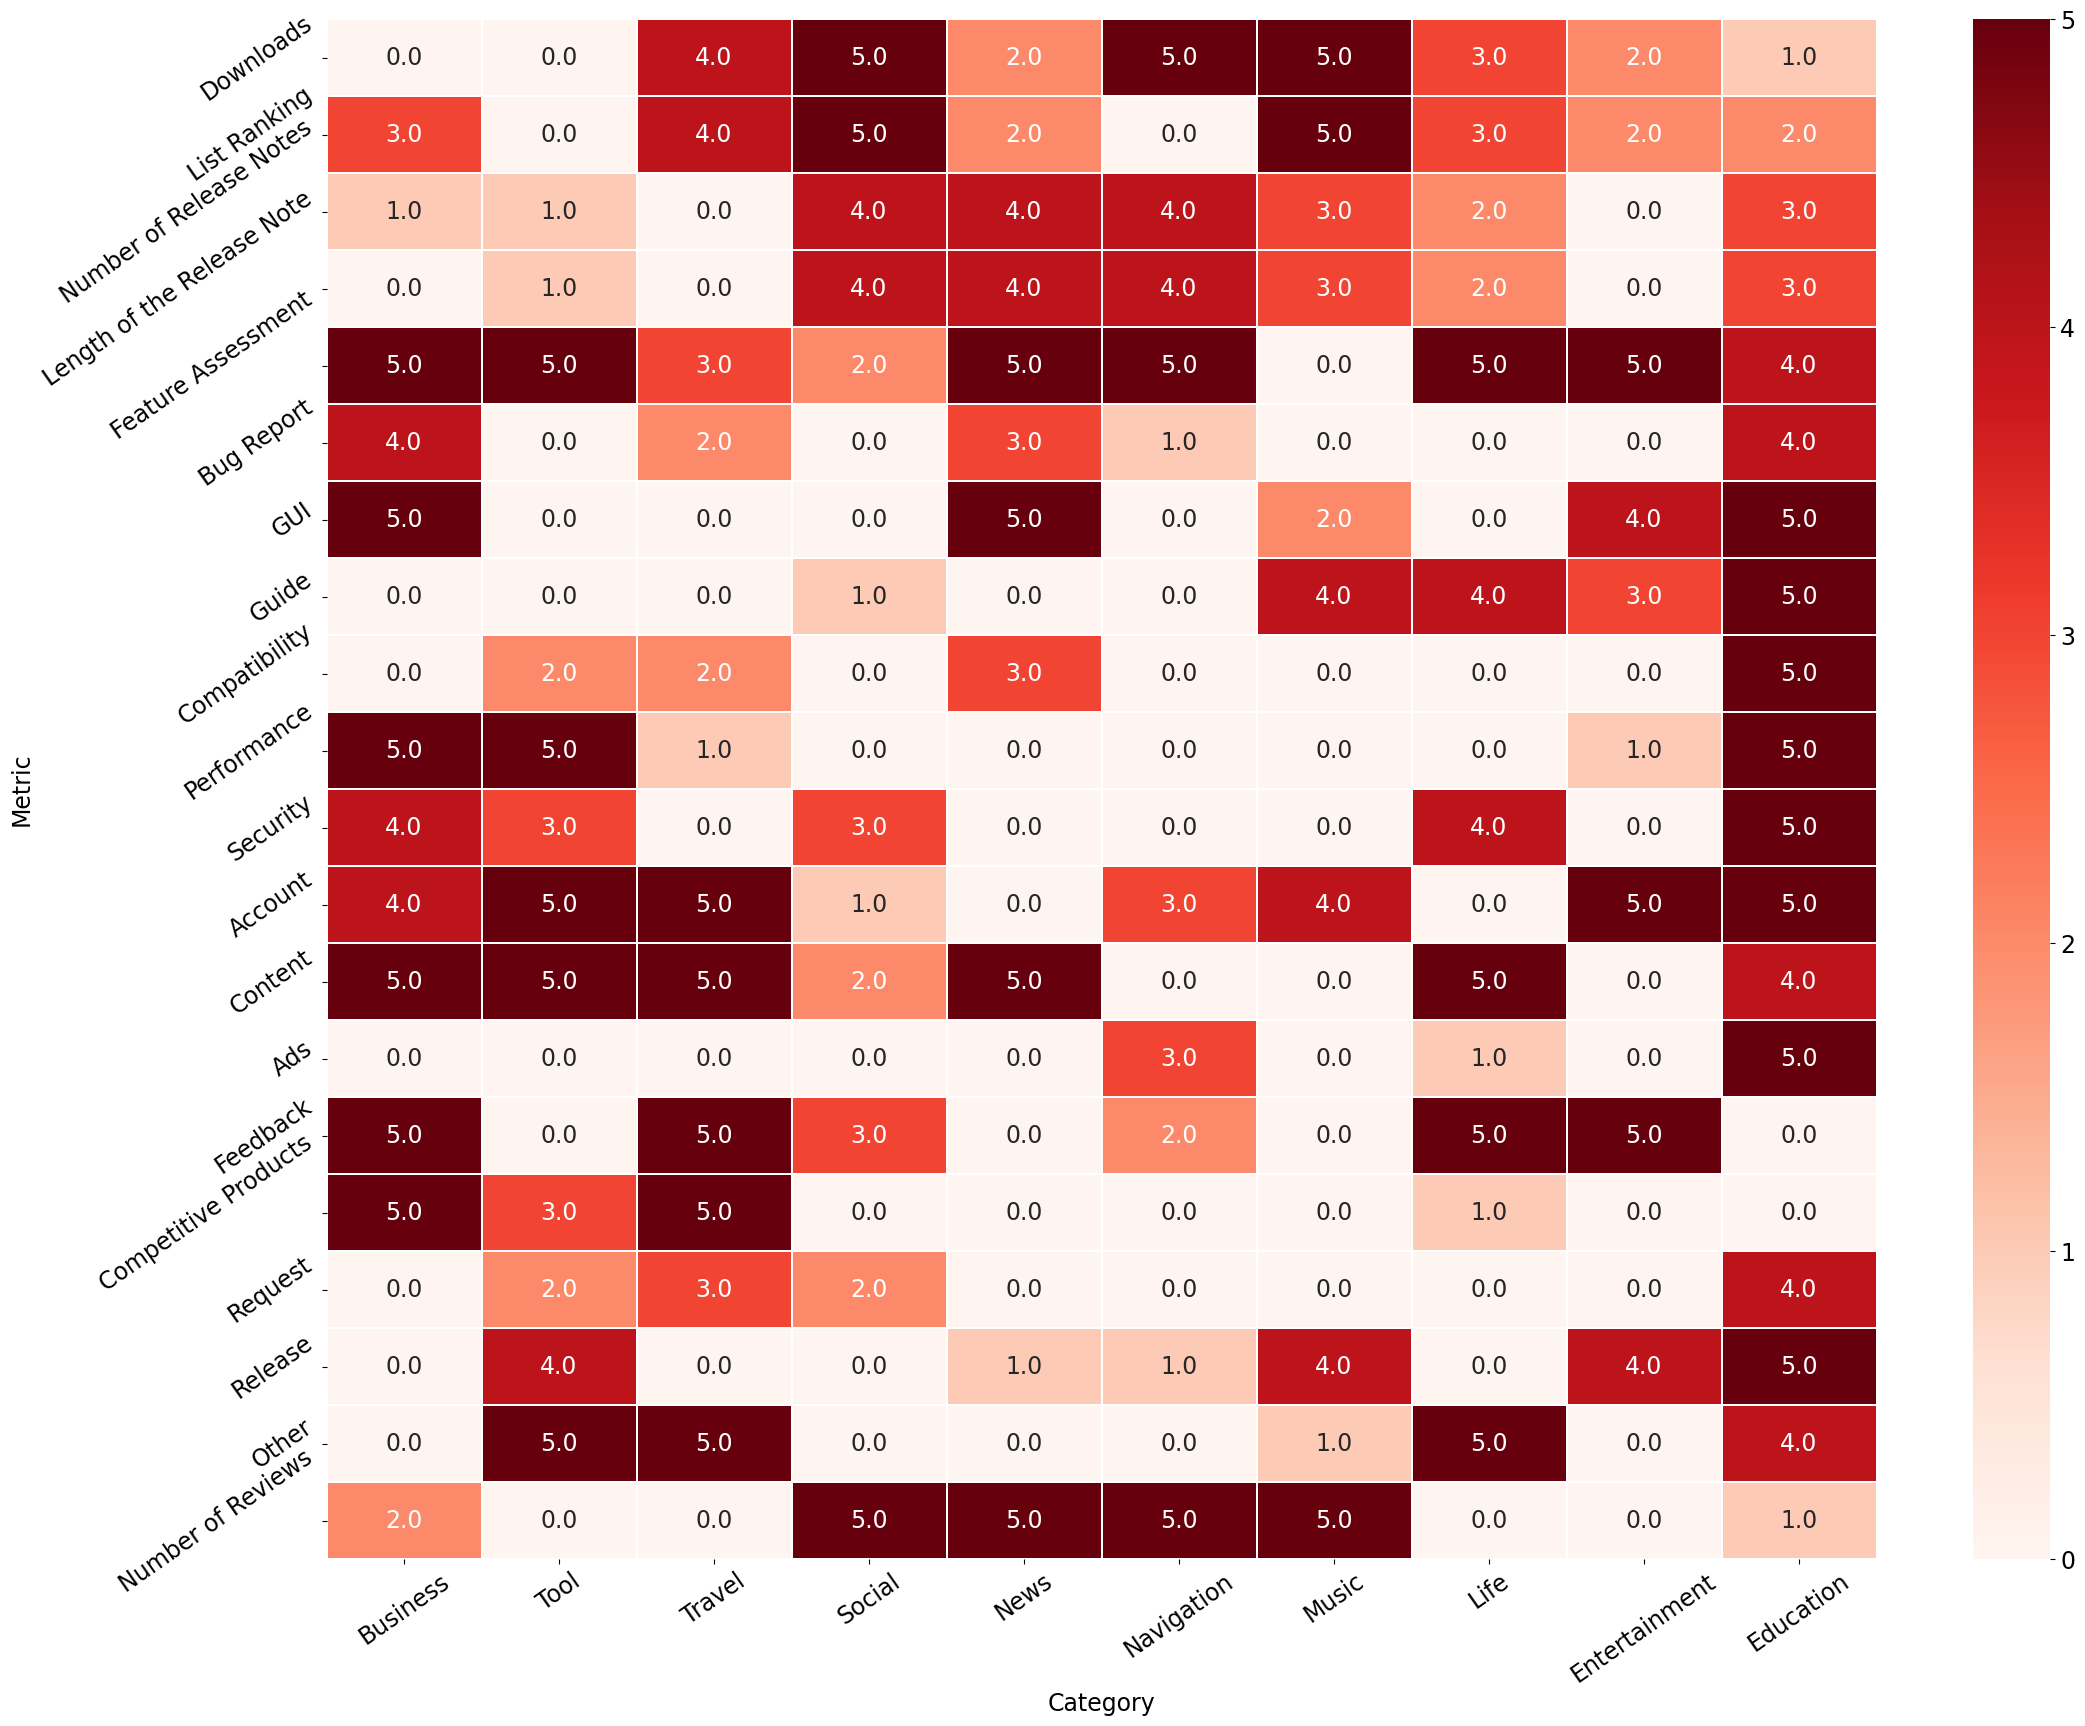

Here is the Python script that generated this plot:
import numpy as np
import seaborn as sns
import matplotlib.pyplot as plt
import matplotlib
matplotlib.rcParams.update({'font.size': 17})
plt.rcParams['font.family'] = ['sans-serif']
plt.rcParams['font.sans-serif'] = ['SimHei']  # 例子中使用了"SimHei"字体，这是一种常见的中文字体。
plt.rcParams['axes.unicode_minus'] = False  # 这一行可以确保负号的正确显示

# 创建一个随机的二维数组作为数据，假设是10个 category 和 20 个 metric 的数据
data = [[0,0,4,5,2,5,5,3,2,0],
[3,0,4,5,2,0,0,3,2,2],
[1,1,0,4,4,4,3,2,0,3],
[0,1,0,4,4,4,3,2,0,3],
[5,5,0,2,5,5,0,5,0,4],
[4,0,0,0,0,0,0,0,0,0],
[0,0,0,0,5,0,2,0,0,5],
[0,0,0,1,0,0,4,4,3,5],
[0,2,2,0,0,0,0,0,0,0],
[0,0,1,0,0,0,0,0,1,0],
[4,0,0,3,0,0,0,4,0,5],
[4,0,0,1,0,0,0,0,0,5],
[5,5,0,0,5,0,0,5,0,4],
[0,0,0,0,0,3,0,1,0,5],
[0,0,5,3,0,2,0,5,5,0],
[5,3,5,0,0,0,0,0,0,0],
[0,2,3,0,0,0,0,0,0,4],
[0,4,0,0,1,1,0,0,4,0],
[0,5,5,0,0,0,1,0,0,4],
[2,0,0,5,0,5,5,0,0,0]]
data = [[0,0,4,5,2,5,5,3,2,1],
[3,0,4,5,2,0,5,3,2,2],
[1,1,0,4,4,4,3,2,0,3],
[0,1,0,4,4,4,3,2,0,3],
[5,5,3,2,5,5,0,5,5,4],
[4,0,2,0,3,1,0,0,0,4],
[5,0,0,0,5,0,2,0,4,5],
[0,0,0,1,0,0,4,4,3,5],
[0,2,2,0,3,0,0,0,0,5],
[5,5,1,0,0,0,0,0,1,5],
[4,3,0,3,0,0,0,4,0,5],
[4,5,5,1,0,3,4,0,5,5],
[5,5,5,2,5,0,0,5,0,4],
[0,0,0,0,0,3,0,1,0,5],
[5,0,5,3,0,2,0,5,5,0],
[5,3,5,0,0,0,0,1,0,0],
[0,2,3,2,0,0,0,0,0,4],
[0,4,0,0,1,1,4,0,4,5],
[0,5,5,0,0,0,1,5,0,4],
[2,0,0,5,5,5,5,0,0,1]]

# 创建横坐标和纵坐标的标签
x_labels = ['Business', 'Tool', 'Travel', 'Social', 'News', 'Navigation','Music','Life','Entertainment','Education']

x_labels = ['商务', '工具', '旅游', '社交', '新闻', '导航','音乐','生活','娱乐','教育']
x_labels = ['Business', 'Tool', 'Travel', 'Social', 'News', 'Navigation','Music','Life','Entertainment','Education']

y_labels = ['Downloads','List Ranking','Number of Release Notes','Length of the Version Update','Feature Assessment','Feature Bug Report','GUI','Guide','Compatiblity','Performance','Security','Account','Content','Ads','Feedback','Competitive Products','Request','Release','Other','Number of Reviews']

y_labels = ['下载量','排名','版本日志次数','版本日志字数','功能评估','BUG','GUI','教程','兼容性','性能','安全性','账户','内容','广告','反馈','竞品','建议','版本','其他','用户评论数量']
y_labels = ['Downloads','List Ranking','Number of Release Notes','Length of the Release Note','Feature Assessment','Bug Report','GUI','Guide','Compatibility','Performance','Security','Account','Content','Ads','Feedback','Competitive Products','Request','Release','Other','Number of Reviews']

# 使用 seaborn 的 heatmap 函数绘制热力图
plt.figure(figsize=(25, 20),dpi=65)  # 设置画布大小
sns.heatmap(data, cmap='Reds',linewidths=0.02,linecolor="white", annot=True, fmt=".1f", xticklabels=x_labels, yticklabels=y_labels)
plt.xlabel('Category')  # 设置横坐标标签
plt.ylabel('Metric')  # 设置纵坐标标签
# 旋转横坐标标签
plt.xticks(rotation=35)
plt.yticks(rotation=35)

plt.savefig(r'heatmap01.jpg',dpi=300)
